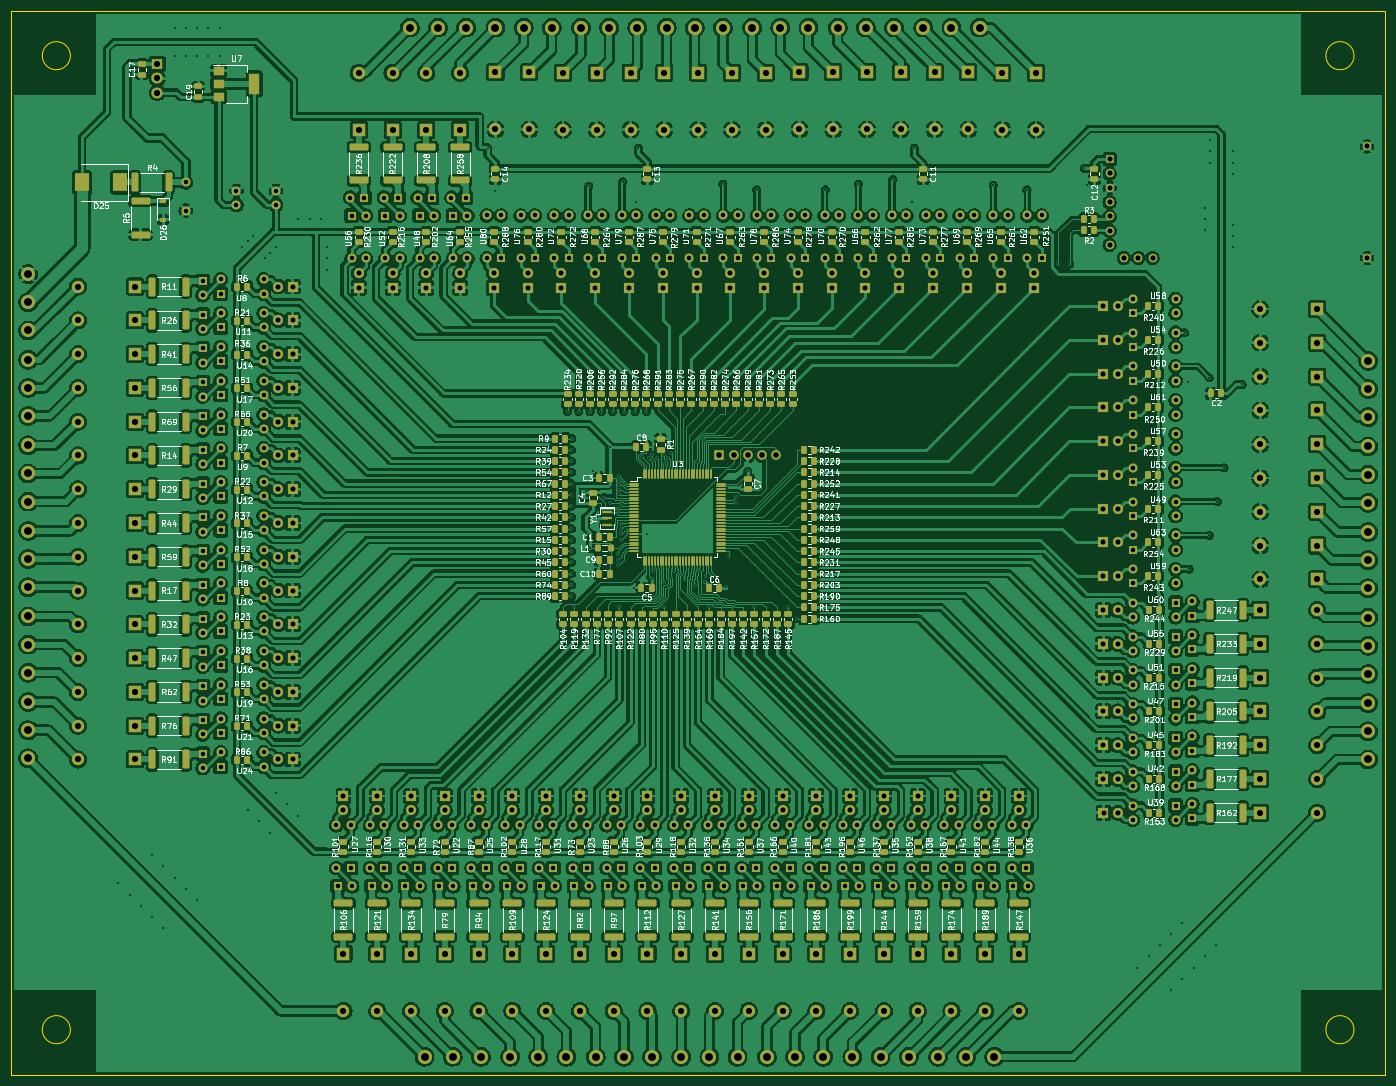
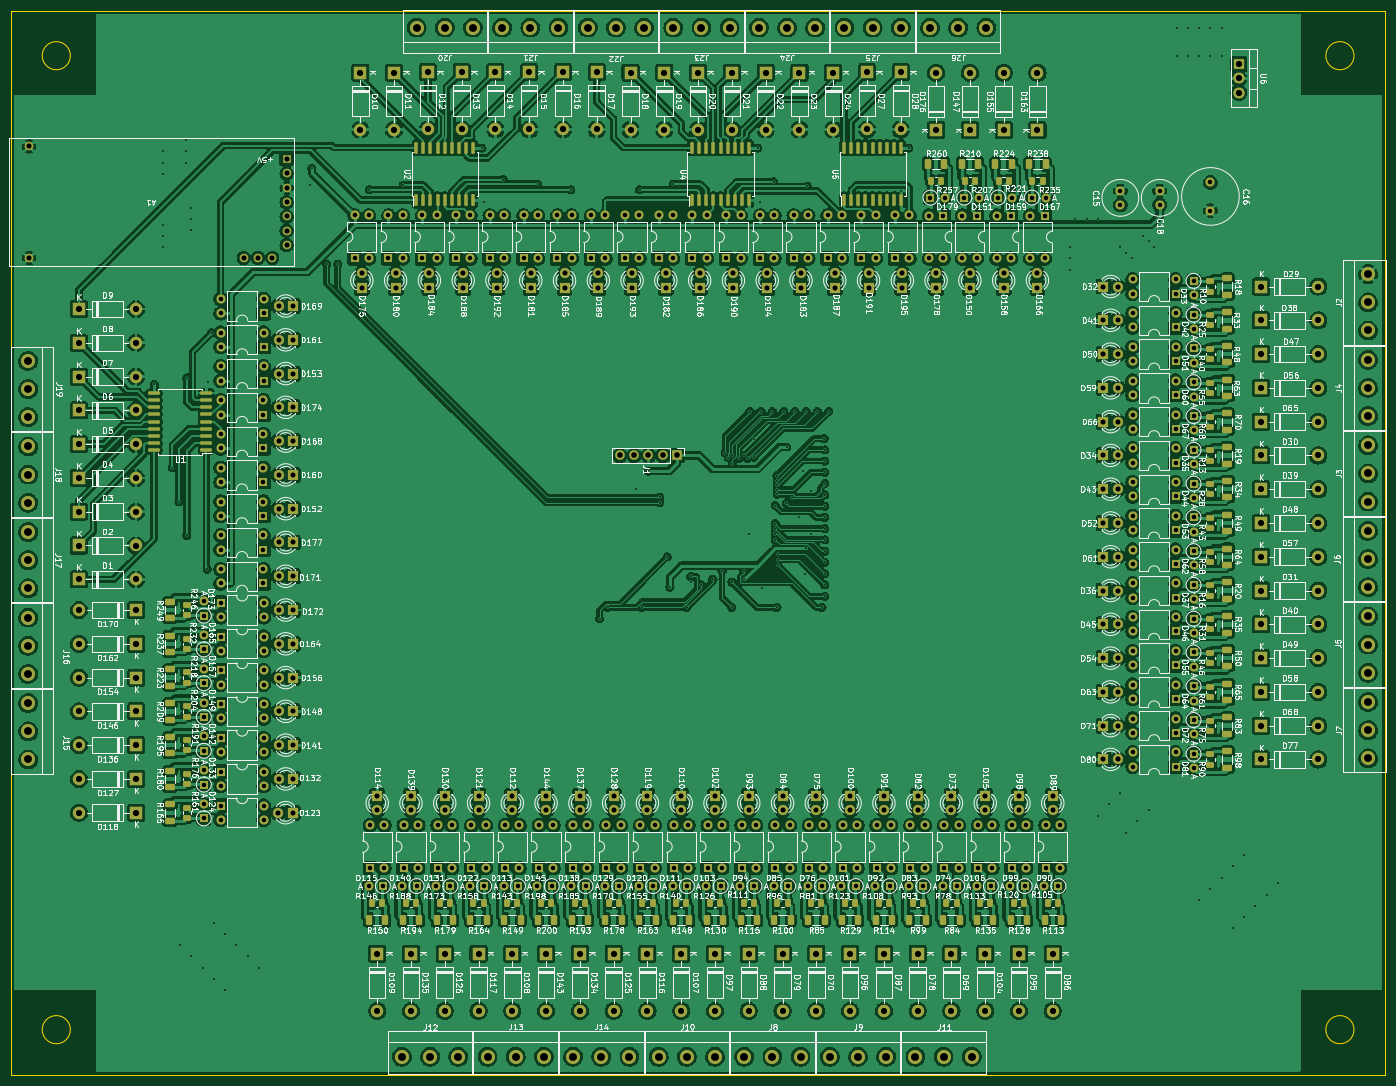
Circuit board: 11 layer files. Board 244.0 x 189.0 mm.
- bottom_copper: SilosProject02-B_Cu.gbr (2137353 bytes)
- bottom_mask: SilosProject02-B_Mask.gbr (40997 bytes)
- paste: SilosProject02-B_Paste.gbr (11273 bytes)
- bottom_silk: SilosProject02-B_Silkscreen.gbr (541664 bytes)
- outline: SilosProject02-Edge_Cuts.gbr (1459 bytes)
- top_copper: SilosProject02-F_Cu.gbr (2380743 bytes)
- top_mask: SilosProject02-F_Mask.gbr (52036 bytes)
- paste: SilosProject02-F_Paste.gbr (22397 bytes)
- top_silk: SilosProject02-F_Silkscreen.gbr (377284 bytes)
- drill: SilosProject02-NPTH.drl (272 bytes)
- drill: SilosProject02-PTH.drl (18409 bytes)

=== bottom_copper: SilosProject02-B_Cu.gbr (2137353 bytes, source omitted) ===
=== bottom_mask: SilosProject02-B_Mask.gbr (40997 bytes, source omitted) ===
=== paste: SilosProject02-B_Paste.gbr (11273 bytes, source omitted) ===
=== bottom_silk: SilosProject02-B_Silkscreen.gbr (541664 bytes, source omitted) ===
=== outline: SilosProject02-Edge_Cuts.gbr ===
%TF.GenerationSoftware,KiCad,Pcbnew,(6.0.9)*%
%TF.CreationDate,2023-01-18T11:33:35+02:00*%
%TF.ProjectId,SilosProject02,53696c6f-7350-4726-9f6a-65637430322e,rev?*%
%TF.SameCoordinates,Original*%
%TF.FileFunction,Profile,NP*%
%FSLAX46Y46*%
G04 Gerber Fmt 4.6, Leading zero omitted, Abs format (unit mm)*
G04 Created by KiCad (PCBNEW (6.0.9)) date 2023-01-18 11:33:35*
%MOMM*%
%LPD*%
G01*
G04 APERTURE LIST*
%TA.AperFunction,Profile*%
%ADD10C,0.100000*%
%TD*%
G04 APERTURE END LIST*
D10*
X-500000000Y-426000000D02*
X-500000000Y-585000000D01*
X-261500000Y-592000000D02*
G75*
G03*
X-261500000Y-592000000I-2500000J0D01*
G01*
X-256000000Y-411000000D02*
X-256000000Y-426000000D01*
X-271000000Y-600000000D02*
X-256000000Y-600000000D01*
X-500000000Y-411000000D02*
X-485000000Y-411000000D01*
X-489500000Y-419000000D02*
G75*
G03*
X-489500000Y-419000000I-2500000J0D01*
G01*
X-500000000Y-585000000D02*
X-500000000Y-600000000D01*
X-271000000Y-411000000D02*
X-485000000Y-411000000D01*
X-261500000Y-419000000D02*
G75*
G03*
X-261500000Y-419000000I-2500000J0D01*
G01*
X-485000000Y-600000000D02*
X-271000000Y-600000000D01*
X-256000000Y-600000000D02*
X-256000000Y-585000000D01*
X-271000000Y-411000000D02*
X-256000000Y-411000000D01*
X-256000000Y-585000000D02*
X-256000000Y-426000000D01*
X-500000000Y-600000000D02*
X-485000000Y-600000000D01*
X-489500000Y-592000000D02*
G75*
G03*
X-489500000Y-592000000I-2500000J0D01*
G01*
X-500000000Y-426000000D02*
X-500000000Y-411000000D01*
M02*

=== top_copper: SilosProject02-F_Cu.gbr (2380743 bytes, source omitted) ===
=== top_mask: SilosProject02-F_Mask.gbr (52036 bytes, source omitted) ===
=== paste: SilosProject02-F_Paste.gbr (22397 bytes, source omitted) ===
=== top_silk: SilosProject02-F_Silkscreen.gbr (377284 bytes, source omitted) ===
=== drill: SilosProject02-NPTH.drl ===
M48
; DRILL file {KiCad (6.0.9)} date Wed Jan 18 11:34:01 2023
; FORMAT={-:-/ absolute / inch / decimal}
; #@! TF.CreationDate,2023-01-18T11:34:01+02:00
; #@! TF.GenerationSoftware,Kicad,Pcbnew,(6.0.9)
; #@! TF.FileFunction,NonPlated,1,2,NPTH
FMAT,2
INCH
%
G90
G05
T0
M30

=== drill: SilosProject02-PTH.drl (18409 bytes, source omitted) ===
